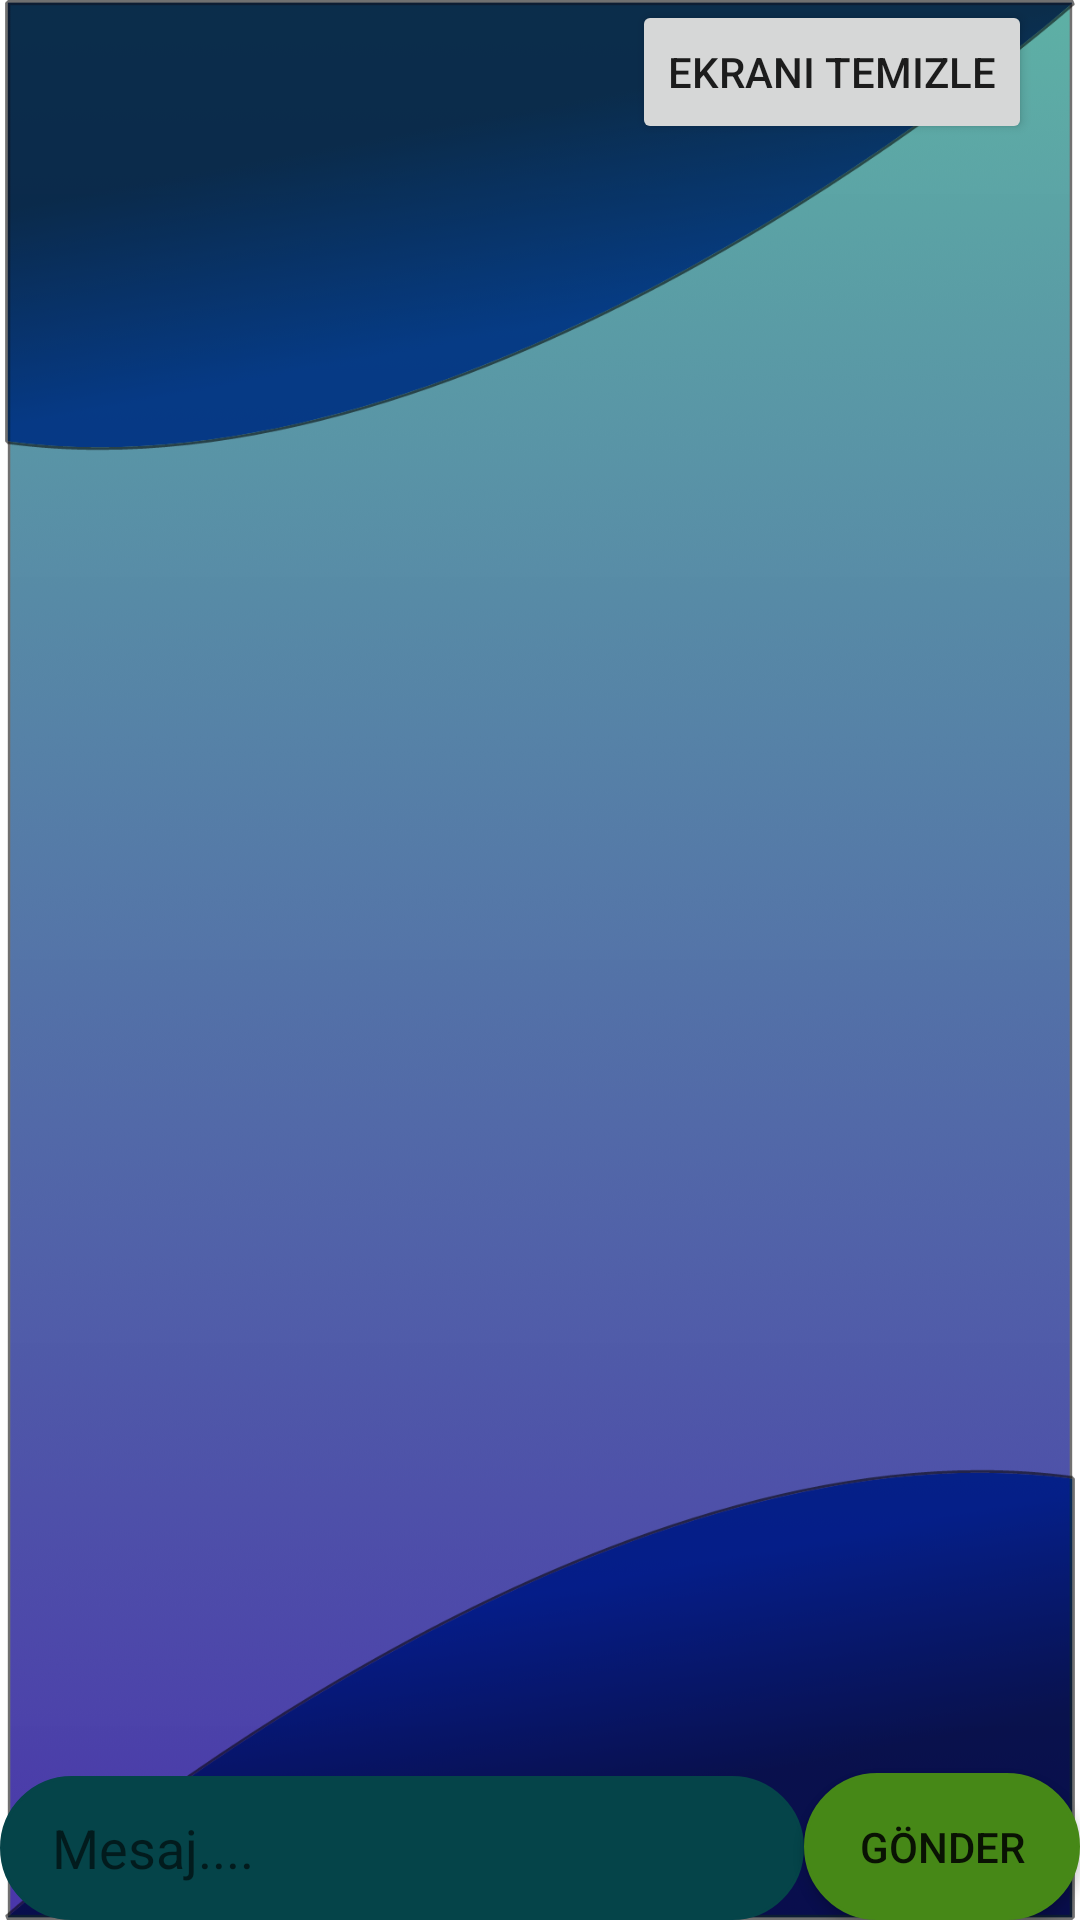

Produce the Android XML layout that renders to this screen, including the resource entries it uses.
<!-- AndroidManifest.xml: application theme Theme.SeniorDesignStockMan -->
<!-- res/layout/activity_chat.xml -->
<?xml version="1.0" encoding="utf-8"?>
<androidx.constraintlayout.widget.ConstraintLayout xmlns:android="http://schemas.android.com/apk/res/android"
    xmlns:app="http://schemas.android.com/apk/res-auto"
    xmlns:tools="http://schemas.android.com/tools"
    android:layout_width="match_parent"
    android:layout_height="match_parent"
    android:background="@drawable/bgtry"
    tools:context=".ChatActivity">

    <androidx.recyclerview.widget.RecyclerView
        android:id="@+id/messageRecyclerView"
        android:layout_width="0dp"
        android:layout_height="0dp"
        app:layout_constraintBottom_toTopOf="@id/messageEditText"
        app:layout_constraintLeft_toLeftOf="parent"
        app:layout_constraintRight_toRightOf="parent"
        app:layout_constraintTop_toTopOf="parent" />

    <EditText
        android:id="@+id/messageEditText"
        android:layout_width="0dp"
        android:layout_height="wrap_content"
        android:background="@drawable/button"
        android:backgroundTint="#054449"
        android:hint="    Mesaj...."
        android:minHeight="48dp"

        app:layout_constraintBottom_toBottomOf="parent"
        app:layout_constraintHorizontal_bias="0.0"
        app:layout_constraintLeft_toLeftOf="parent"
        app:layout_constraintRight_toLeftOf="@id/sendButton" />

    <Button
        android:id="@+id/sendButton"
        android:layout_width="92dp"
        android:layout_height="49dp"
        android:background="@drawable/button"
        android:backgroundTint="#468817"
        android:text="Gönder"
        app:layout_constraintBottom_toBottomOf="parent"
        app:layout_constraintRight_toRightOf="parent" />

    <Button
        android:id="@+id/clearButton"
        android:layout_width="wrap_content"
        android:layout_height="wrap_content"
        android:layout_marginEnd="16dp"
        android:layout_marginBottom="544dp"
        android:text="Ekranı Temizle"
        app:layout_constraintBottom_toTopOf="@id/messageEditText"
        app:layout_constraintEnd_toEndOf="parent"
        app:layout_constraintRight_toRightOf="parent" />

</androidx.constraintlayout.widget.ConstraintLayout>
<!-- resources referenced by this layout -->
<resources>
  <!-- drawable bgtry: png bitmap (drawable-hdpi, 107299 bytes) -->
  <!-- drawable button (drawable) -->
  <selector xmlns:android="http://schemas.android.com/apk/res/android">
  
      <item android:state_focused="false"
          android:state_pressed="false"
          android:drawable="@drawable/gradient"
          android:background="@android:color/black"
          />
      <item android:state_focused="false"
          android:state_pressed="true"
          android:drawable="@drawable/gradient"
          android:background="@android:color/darker_gray"/>
  
  
  </selector>
  <style name="Theme.SeniorDesignStockMan" parent="Theme.MaterialComponents.DayNight.DarkActionBar">
          
          <item name="colorPrimary">@color/purple_500</item>
          <item name="colorPrimaryVariant">@color/purple_700</item>
          <item name="colorOnPrimary">@color/white</item>
          
          <item name="colorSecondary">@color/teal_200</item>
          <item name="colorSecondaryVariant">@color/teal_700</item>
          <item name="colorOnSecondary">@color/black</item>
          
          <item name="android:statusBarColor" tools:targetApi="l">?attr/colorPrimaryVariant</item>
          
      </style>
  <!-- drawable gradient (drawable) -->
  <?xml version="1.0" encoding="utf-8"?>
  <selector xmlns:android="http://schemas.android.com/apk/res/android">
      <item>
          <shape android:shape="rectangle"  >
              <corners android:radius="50dip" />
              <stroke android:width="1dip" android:color="#667162" />
              <gradient android:angle="-90" android:startColor="#d0d0d9"
                  android:endColor="#d0d0d9" />
          </shape>
      </item>
  </selector>
  <!-- not gathered from this repository: default colours our renderer supplied (Android Studio template values) -->
  <color name="purple_500">#FF6200EE</color>
  <color name="purple_700">#FF3700B3</color>
  <color name="teal_200">#FF03DAC5</color>
  <color name="teal_700">#FF018786</color>
  <color name="black">#FF000000</color>
  <color name="white">#FFFFFFFF</color>
</resources>
